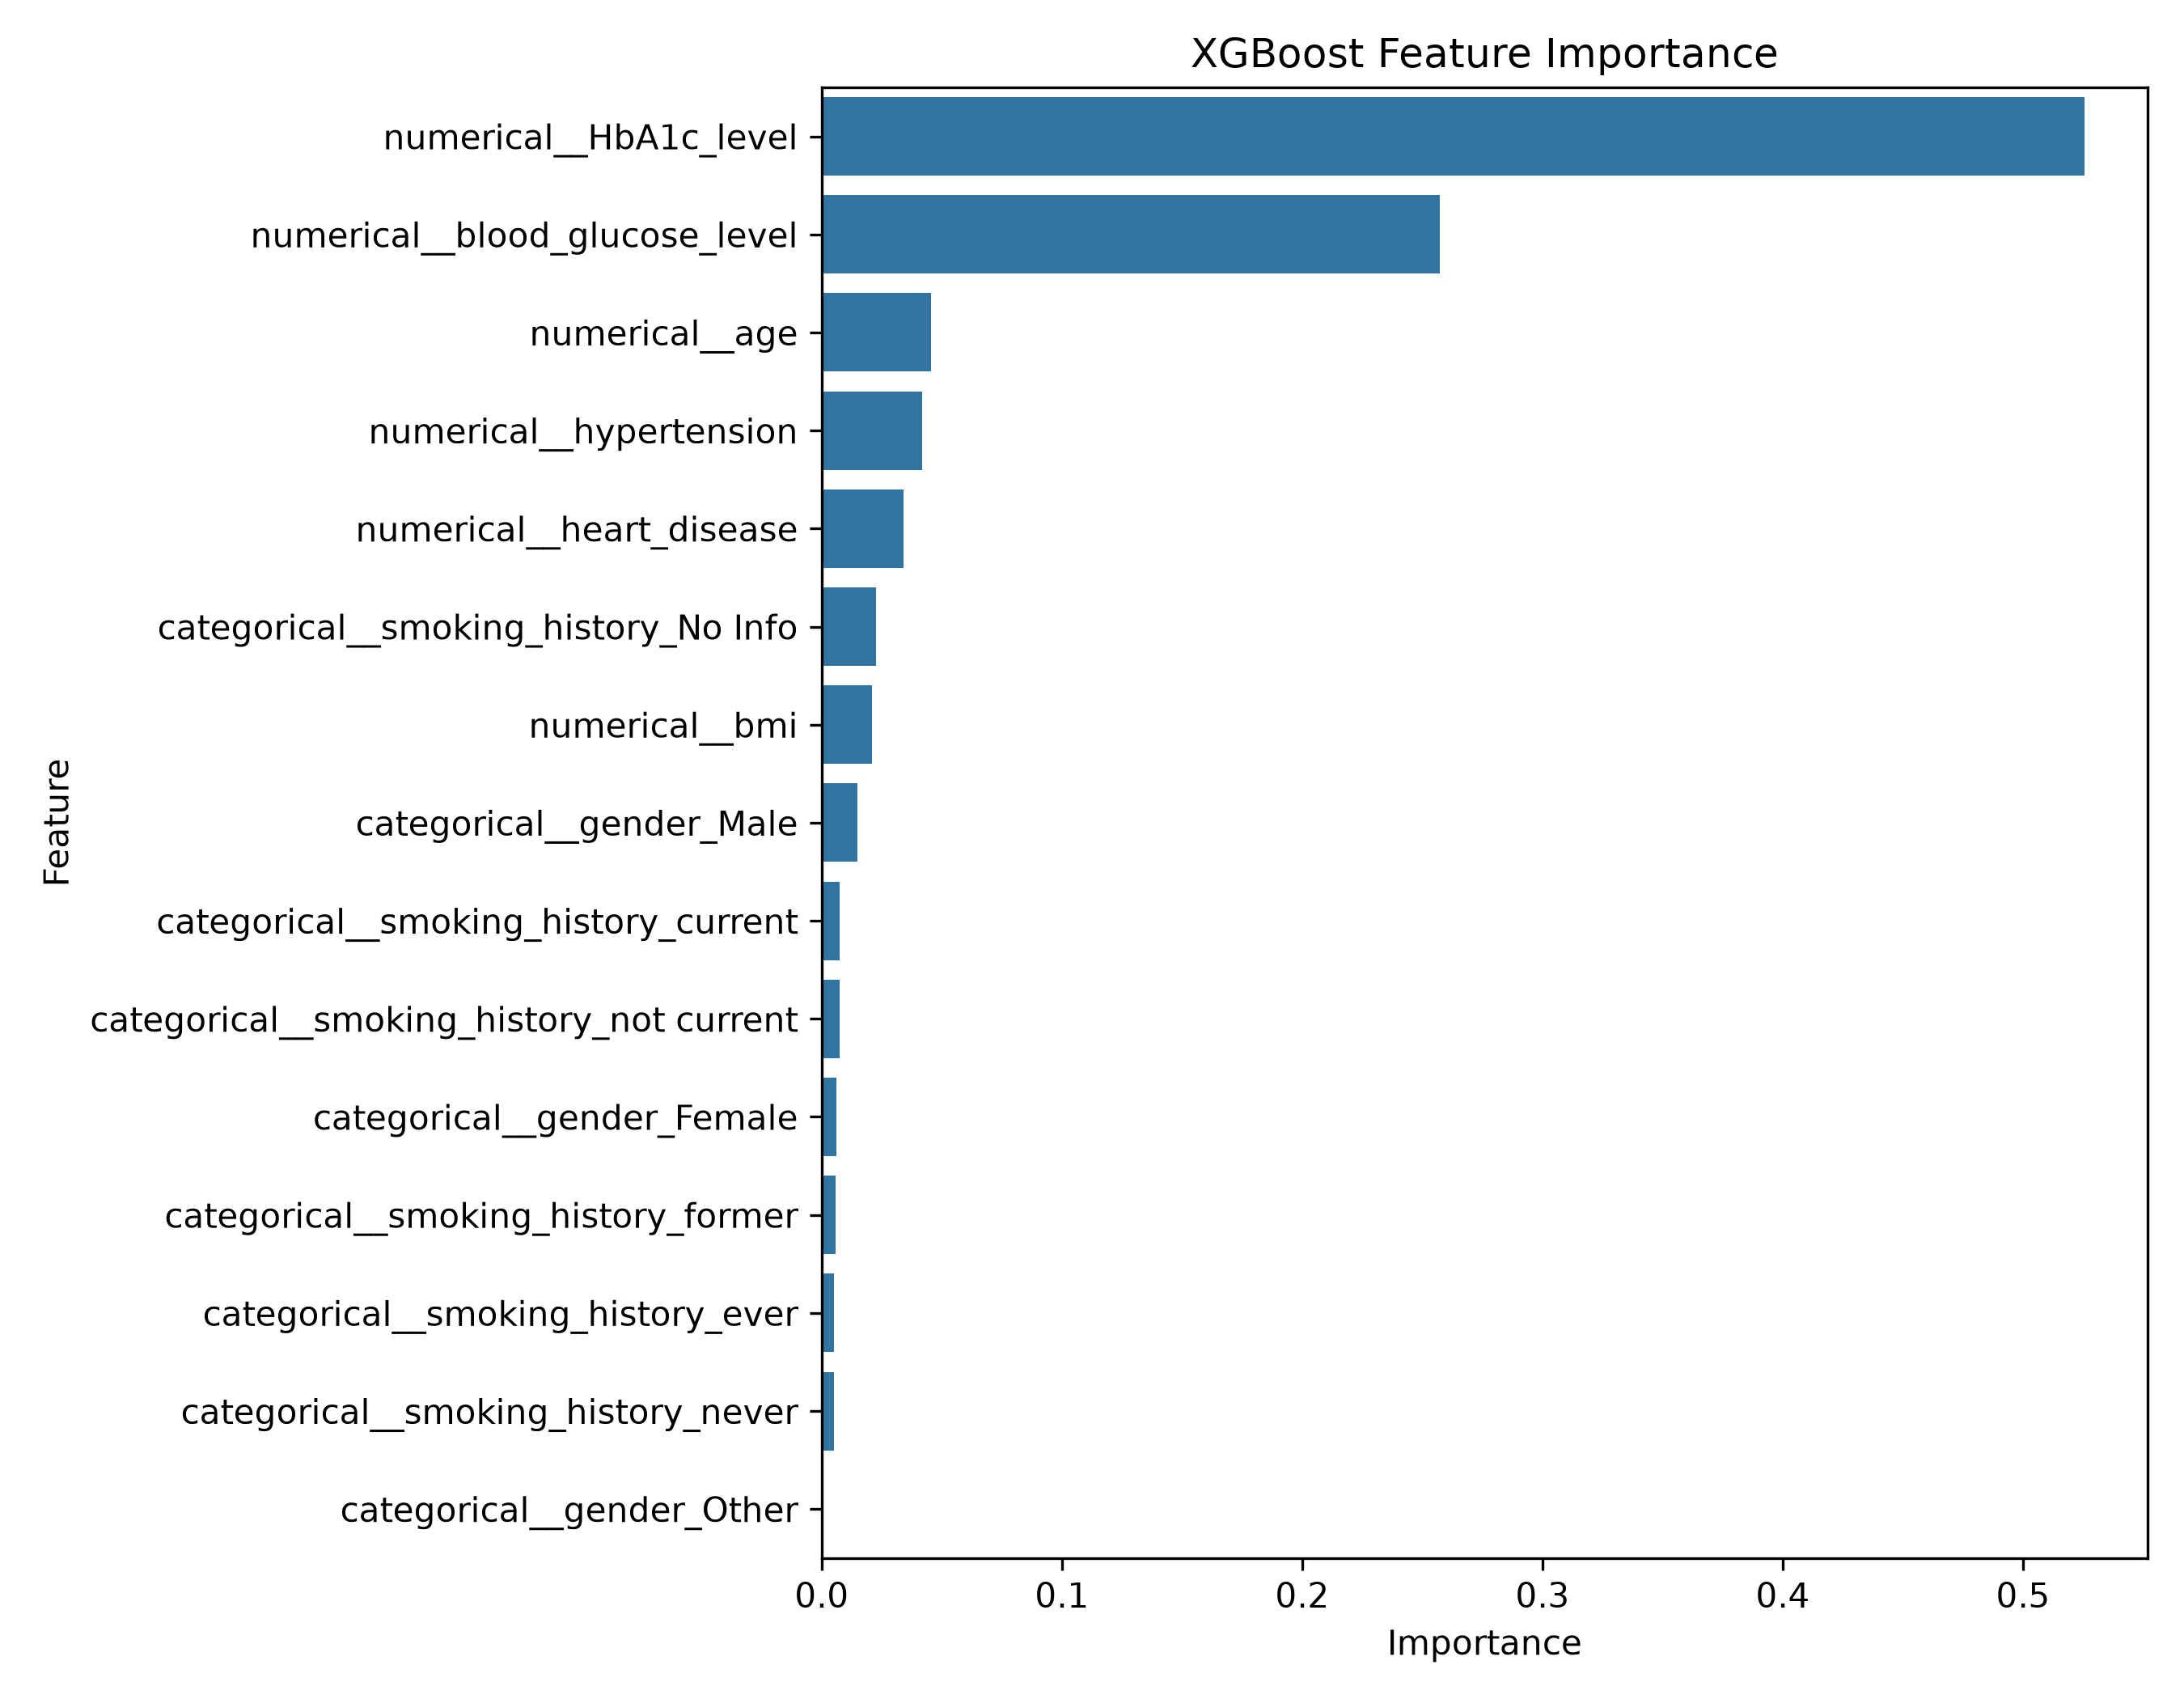

Source data for this figure (header and first rows):
Feature, Importance
numerical__HbA1c_level, 0.5256
numerical__blood_glucose_level, 0.2573
numerical__age, 0.04539
numerical__hypertension, 0.04179
numerical__heart_disease, 0.03407
categorical__smoking_history_No Info, 0.0225
numerical__bmi, 0.02106
categorical__gender_Male, 0.01472
categorical__smoking_history_current, 0.007577
categorical__smoking_history_not current, 0.007549
categorical__gender_Female, 0.006286
categorical__smoking_history_former, 0.005677
categorical__smoking_history_ever, 0.005278
categorical__smoking_history_never, 0.005274
categorical__gender_Other, 0.0
